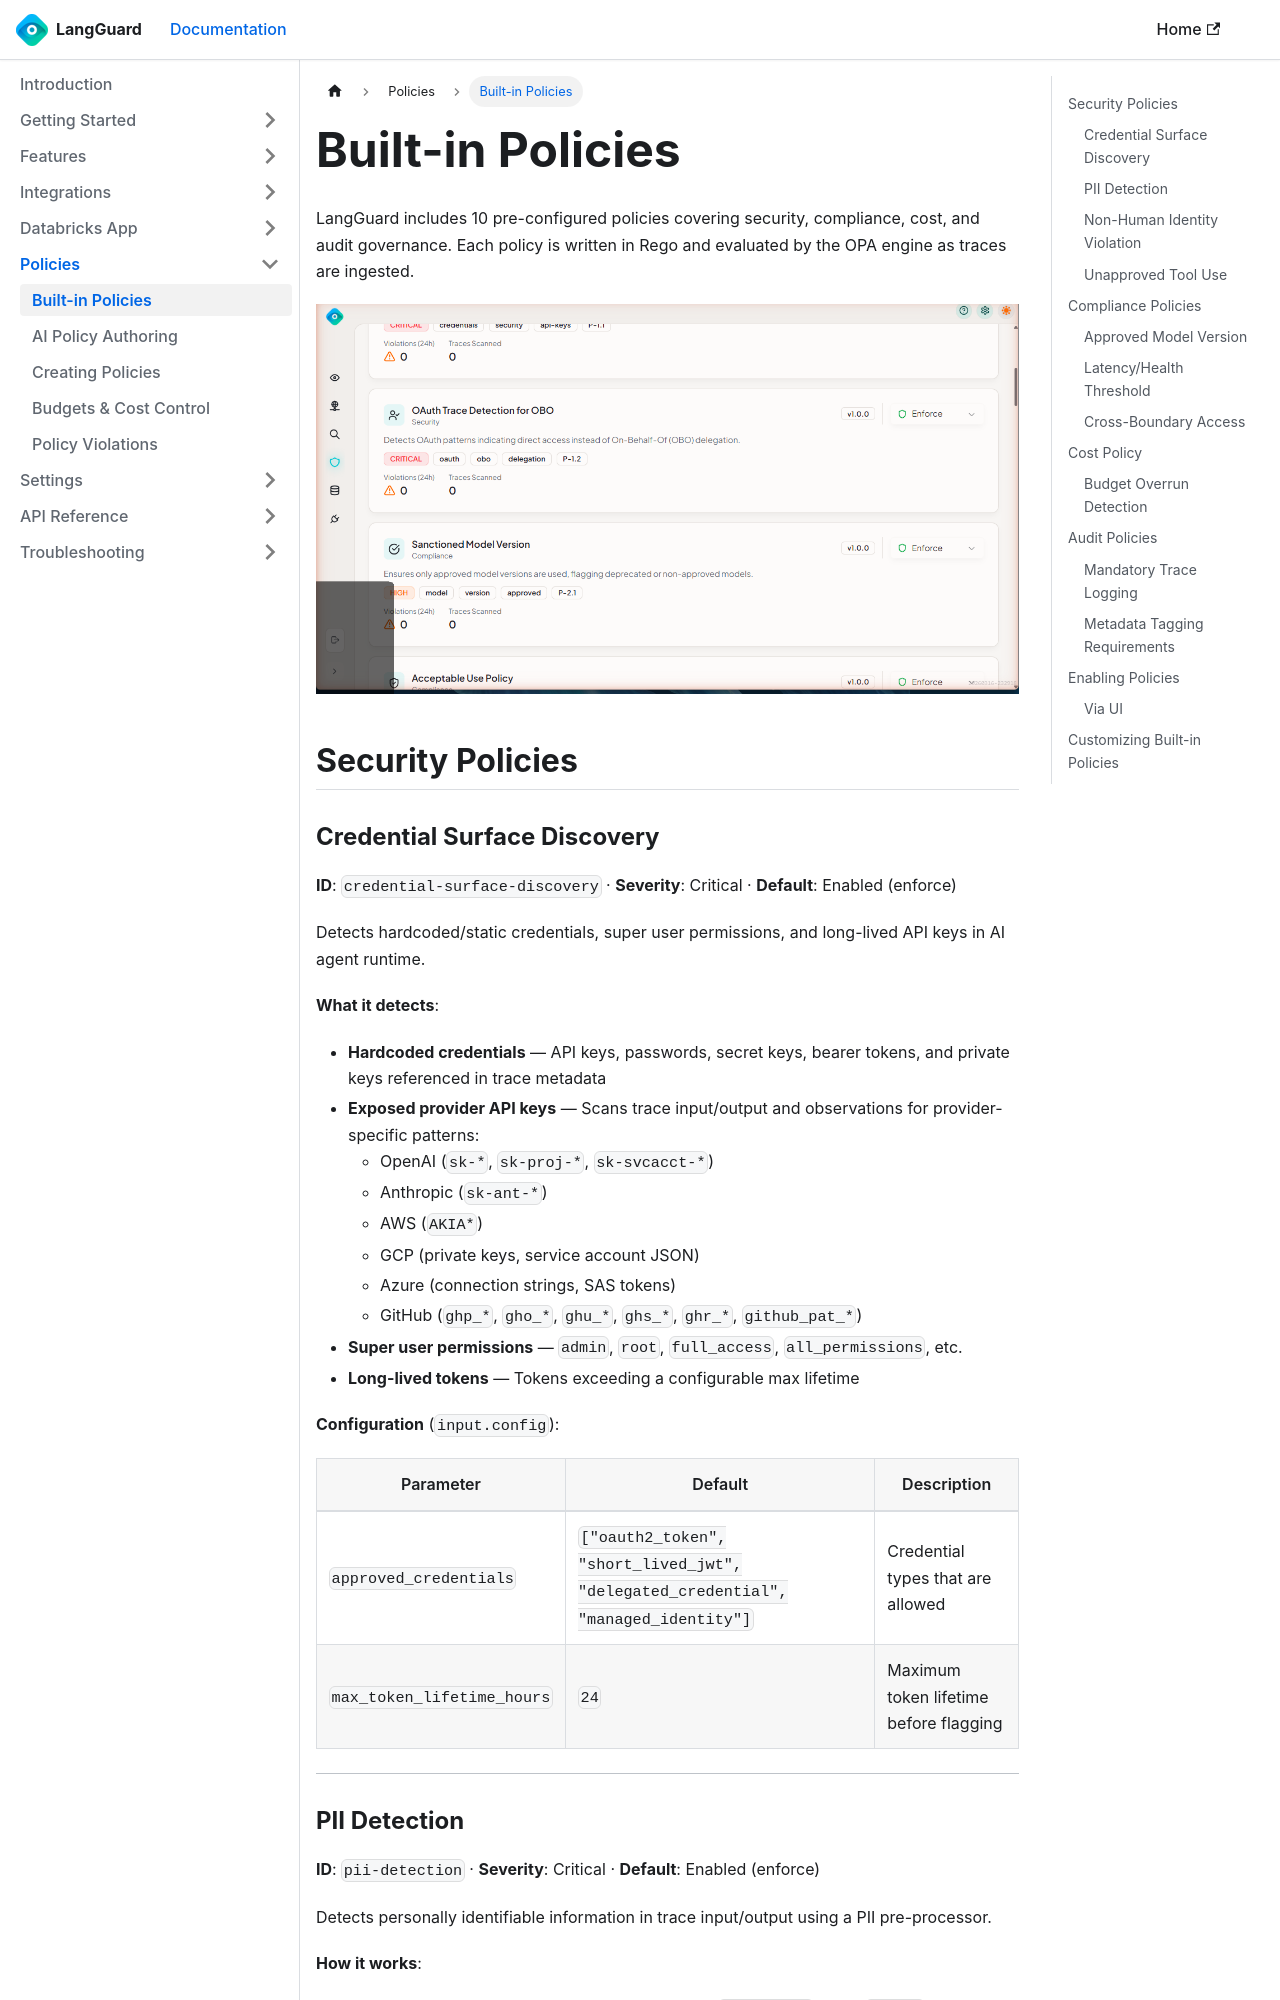

repository: LangGuard-AI/documentation · page: policies/built-in-policies/index.html · generator: docusaurus

---
sidebar_position: 2
title: Built-in Policies
description: Pre-configured AI governance policies in LangGuard
---

import ThemedImage from '@theme/ThemedImage';

# Built-in Policies

LangGuard includes 10 pre-configured policies covering security, compliance, cost, and audit governance. Each policy is written in Rego and evaluated by the OPA engine as traces are ingested.

<ThemedImage
  alt="Built-in Policies"
  sources={{
    light: '/img/policies-built-in-light.png',
    dark: '/img/policies-built-in.png',
  }}
/>

## Security Policies

### Credential Surface Discovery

**ID**: `credential-surface-discovery` · **Severity**: Critical · **Default**: Enabled (enforce)

Detects hardcoded/static credentials, super user permissions, and long-lived API keys in AI agent runtime.

**What it detects**:
- **Hardcoded credentials** — API keys, passwords, secret keys, bearer tokens, and private keys referenced in trace metadata
- **Exposed provider API keys** — Scans trace input/output and observations for provider-specific patterns:
  - OpenAI (`sk-*`, `sk-proj-*`, `sk-svcacct-*`)
  - Anthropic (`sk-ant-*`)
  - AWS (`AKIA*`)
  - GCP (private keys, service account JSON)
  - Azure (connection strings, SAS tokens)
  - GitHub (`ghp_*`, `gho_*`, `ghu_*`, `ghs_*`, `ghr_*`, `github_pat_*`)
- **Super user permissions** — `admin`, `root`, `full_access`, `all_permissions`, etc.
- **Long-lived tokens** — Tokens exceeding a configurable max lifetime

**Configuration** (`input.config`):
| Parameter | Default | Description |
|-----------|---------|-------------|
| `approved_credentials` | `["oauth2_token", "short_lived_jwt", "delegated_credential", "managed_identity"]` | Credential types that are allowed |
| `max_token_lifetime_hours` | `24` | Maximum token lifetime before flagging |

---
